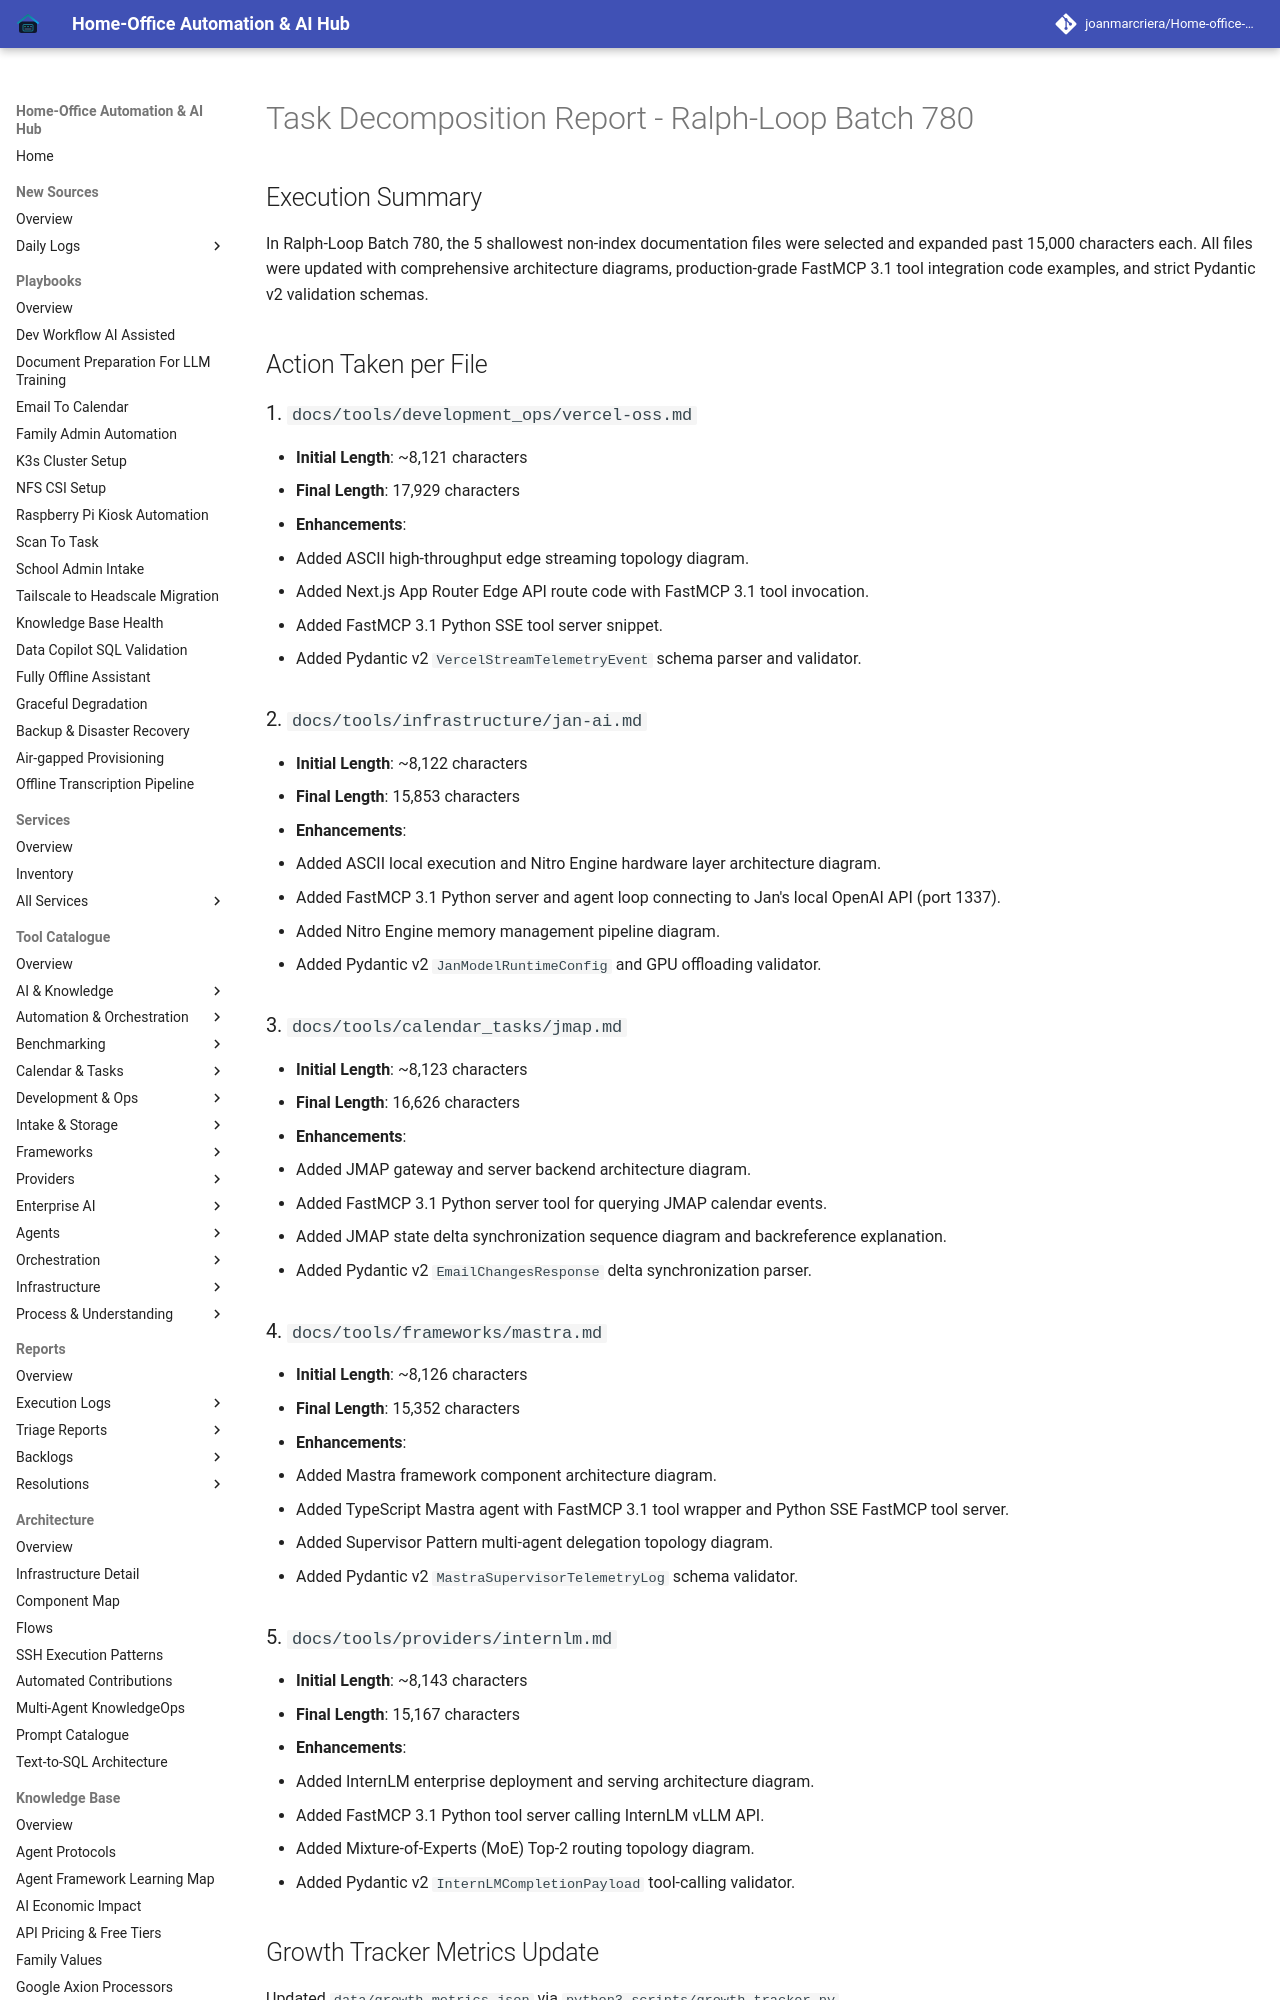

repository: joanmarcriera/Home-office-automations · page: reports/task-decomposition-batch-780/index.html · generator: mkdocs

# Task Decomposition Report - Ralph-Loop Batch 780

## Execution Summary
In Ralph-Loop Batch 780, the 5 shallowest non-index documentation files were selected and expanded past 15,000 characters each. All files were updated with comprehensive architecture diagrams, production-grade FastMCP 3.1 tool integration code examples, and strict Pydantic v2 validation schemas.

## Action Taken per File

### 1. `docs/tools/development_ops/vercel-oss.md`
- **Initial Length**: ~8,121 characters
- **Final Length**: 17,929 characters
- **Enhancements**:
  - Added ASCII high-throughput edge streaming topology diagram.
  - Added Next.js App Router Edge API route code with FastMCP 3.1 tool invocation.
  - Added FastMCP 3.1 Python SSE tool server snippet.
  - Added Pydantic v2 `VercelStreamTelemetryEvent` schema parser and validator.

### 2. `docs/tools/infrastructure/jan-ai.md`
- **Initial Length**: ~8,122 characters
- **Final Length**: 15,853 characters
- **Enhancements**:
  - Added ASCII local execution and Nitro Engine hardware layer architecture diagram.
  - Added FastMCP 3.1 Python server and agent loop connecting to Jan's local OpenAI API (port 1337).
  - Added Nitro Engine memory management pipeline diagram.
  - Added Pydantic v2 `JanModelRuntimeConfig` and GPU offloading validator.
